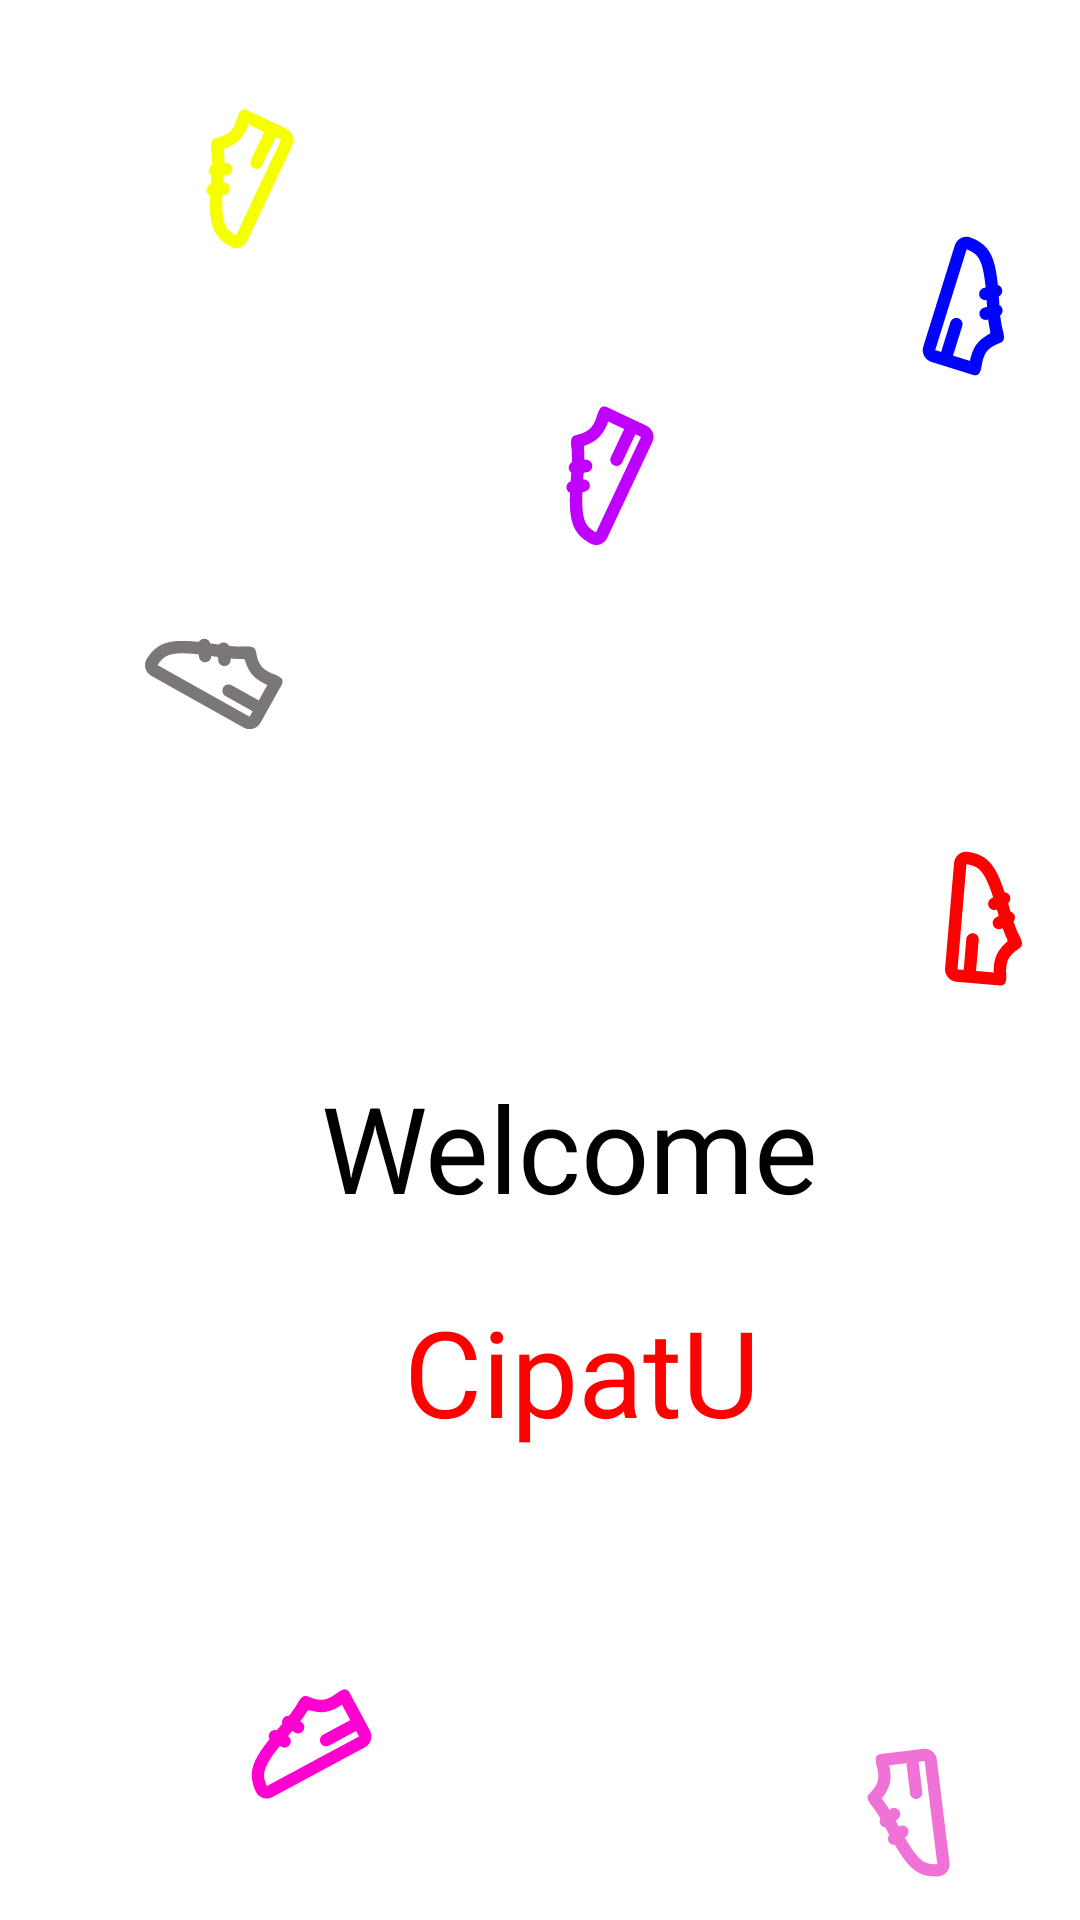

Produce the Android XML layout that renders to this screen, including the resource entries it uses.
<!-- AndroidManifest.xml: application theme Theme.CipatU -->
<!-- res/layout/splash_screen.xml -->
<?xml version="1.0" encoding="utf-8"?>
<FrameLayout
  xmlns:android="http://schemas.android.com/apk/res/android"
  xmlns:app="http://schemas.android.com/apk/res-auto"
  xmlns:tools="http://schemas.android.com/tools"
  android:id="@+id/container_splash_screen"
  android:layout_width="match_parent"
  android:layout_height="917dp"
  android:background="@drawable/container_splash_screen">

  <TextView
    android:id="@+id/txt_cipat_u"
    android:layout_width="wrap_content"
    android:layout_height="49dp"
    android:layout_marginLeft="134.5dp"
    android:layout_marginTop="434.5dp"
    android:layout_gravity="top|left"
    android:gravity="left|center_vertical"
    android:includeFontPadding="false"
    android:maxLines="1"
    android:singleLine="true"
    android:text="CipatU"
    android:textColor="#FF0000"
    android:textSize="40dp" />
  
  <TextView
    android:id="@+id/txt_welcome"
    android:layout_width="wrap_content"
    android:layout_height="49dp"
    android:layout_marginLeft="107dp"
    android:layout_marginTop="360dp"
    android:layout_gravity="top|left"
    android:gravity="left|center_vertical"
    android:includeFontPadding="false"
    android:maxLines="1"
    android:singleLine="true"
    android:text="Welcome"
    android:textColor="#FF000000"
    android:textSize="40dp" />
  
  <ImageView
    android:id="@+id/img_shoe_line1"
    android:layout_width="69.58dp"
    android:layout_height="69.58dp"
    android:layout_marginLeft="47dp"
    android:layout_marginTop="23dp"
    android:layout_gravity="top|left"
    android:scaleType="centerInside"
    android:src="@drawable/img_shoe_line1" />
  
  <ImageView
    android:id="@+id/img_shoe_line2"
    android:layout_width="68.53dp"
    android:layout_height="68.53dp"
    android:layout_marginLeft="39dp"
    android:layout_marginTop="192dp"
    android:layout_gravity="top|left"
    android:scaleType="centerInside"
    android:src="@drawable/img_shoe_line2" />
  
  <ImageView
    android:id="@+id/img_shoe_line3"
    android:layout_width="69.58dp"
    android:layout_height="69.58dp"
    android:layout_marginLeft="167dp"
    android:layout_marginTop="122dp"
    android:layout_gravity="top|left"
    android:scaleType="centerInside"
    android:src="@drawable/img_shoe_line3" />
  
  <ImageView
    android:id="@+id/img_shoe_line4"
    android:layout_width="61.84dp"
    android:layout_height="61.84dp"
    android:layout_marginLeft="162.34dp"
    android:layout_marginTop="709.34dp"
    android:layout_gravity="top|left"
    android:scaleType="centerInside"
    android:src="@drawable/img_shoe_line4" />
  
  <ImageView
    android:id="@+id/img_shoe_line5"
    android:layout_width="70.65dp"
    android:layout_height="70.65dp"
    android:layout_marginLeft="287dp"
    android:layout_marginTop="69dp"
    android:layout_gravity="top|left"
    android:scaleType="centerInside"
    android:src="@drawable/img_shoe_line5" />
  
  <ImageView
    android:id="@+id/img_shoe_line6"
    android:layout_width="69.61dp"
    android:layout_height="69.61dp"
    android:layout_marginLeft="292dp"
    android:layout_marginTop="274dp"
    android:layout_gravity="top|left"
    android:scaleType="centerInside"
    android:src="@drawable/img_shoe_line6" />
  
  <ImageView
    android:id="@+id/img_shoe_line7"
    android:layout_width="51.47dp"
    android:layout_height="51.47dp"
    android:layout_marginLeft="77.53dp"
    android:layout_marginTop="555.06dp"
    android:layout_gravity="top|left"
    android:scaleType="centerInside"
    android:src="@drawable/img_shoe_line7" />

  <ImageView
      android:id="@+id/img_shoe_line8"
      android:layout_width="52.13dp"
      android:layout_height="52.13dp"
      android:layout_gravity="top|left"
      android:layout_marginLeft="50.2dp"
      android:layout_marginTop="770.2dp"
      android:scaleType="centerInside"
      android:src="@drawable/img_shoe_line8" />

  <ImageView
      android:id="@+id/img_shoe_line9"
      android:layout_width="65.57dp"
      android:layout_height="65.57dp"
      android:layout_gravity="top|left"
      android:layout_marginLeft="271.48dp"
      android:layout_marginTop="570.01dp"
      android:scaleType="centerInside"
      android:src="@drawable/img_shoe_line9" />

  <ImageView
      android:id="@+id/img_shoe_line10"
      android:layout_width="68.09dp"
      android:layout_height="68.09dp"
      android:layout_gravity="top|left"
      android:layout_marginLeft="300dp"
      android:layout_marginTop="750dp"
      android:scaleType="centerInside"
      android:src="@drawable/img_shoe_line10" />
</FrameLayout>
<!-- resources referenced by this layout -->
<resources>
  <!-- drawable img_shoe_line7 (drawable-xxhdpi) -->
  <vector xmlns:android="http://schemas.android.com/apk/res/android" android:width="52.00dp" android:height="52.00dp" android:viewportWidth="52" android:viewportHeight="52">
      <path android:fillColor="#FF00D0" android:fillType="evenOdd" android:pathData="M39.32 9.3c-0.3-0.56-0.9-1.05-1.46-1.07-1-0.03-2.32 0.93-3.11 1.52-1.2 0.87-2.58 1.69-4.04 1.94-1.09 0.2-2.37-0.01-3.5-0.34l-1.78-0.67c-2.2-1.1-3.28 1.8-4.2 3.22-0.64 0.97-1.43 2.12-2.33 3.28-0.35-0.04-0.7 0-1.02 0.13-0.32 0.12-0.6 0.33-0.83 0.6-0.22 0.26-0.38 0.58-0.45 0.92-0.06 0.34-0.05 0.69 0.05 1.02l-1.9 2.2c-0.39-0.12-0.81-0.12-1.21 0-0.4 0.12-0.75 0.35-1.02 0.67-0.26 0.32-0.42 0.71-0.46 1.13-0.04 0.41 0.04 0.83 0.24 1.2-2.32 2.9-3.93 5.29-4.88 7.42-0.8 1.81-1.17 3.52-1.09 5.27 0.1 1.72 0.62 3.35 1.37 5 1.02 2.22 3.67 2.9 5.65 1.83L44.54 27.8c0.97-0.53 1.7-1.42 2.01-2.48 0.32-1.05 0.2-2.2-0.32-3.17L39.32 9.3Zm0.28 9.31l-2.8-5.2c-1.63 1.09-3.44 2.05-5.38 2.39-2 0.35-4-0.05-5.38-0.45-0.85-0.25-0.84 0.09-1.33 0.83-0.55 0.84-1.23 1.84-2 2.87l0.23 0.12c0.24 0.13 0.46 0.3 0.63 0.51 0.18 0.21 0.31 0.46 0.4 0.72 0.07 0.26 0.1 0.54 0.08 0.81-0.03 0.28-0.1 0.54-0.24 0.78-0.13 0.25-0.3 0.46-0.51 0.64-0.22 0.17-0.46 0.3-0.72 0.38-0.27 0.08-0.54 0.1-0.82 0.08-0.27-0.03-0.54-0.11-0.78-0.24l-0.97-0.52-1.47 1.71c0.45 0.29 0.78 0.74 0.9 1.26 0.13 0.52 0.05 1.07-0.22 1.53-0.26 0.47-0.7 0.8-1.21 0.96-0.51 0.15-1.07 0.1-1.54-0.14l-0.64-0.34c-2.35 2.92-3.8 5.07-4.6 6.86-0.6 1.33-0.78 2.38-0.74 3.36 0.05 0.97 0.34 2.02 0.94 3.34l31.13-16.75-0.99-1.84-9.17 4.94c-0.48 0.26-1.05 0.31-1.58 0.15s-0.97-0.52-1.23-1c-0.26-0.49-0.32-1.06-0.16-1.58 0.16-0.53 0.51-0.97 1-1.24l9.17-4.94Z"/>
  </vector>
  <!-- drawable img_shoe_line9 (drawable-xxhdpi) -->
  <vector xmlns:android="http://schemas.android.com/apk/res/android" android:width="67.00dp" android:height="66.00dp" android:viewportWidth="67" android:viewportHeight="66">
      <path android:fillColor="#F172D6" android:fillType="evenOdd" android:pathData="M22.64 14.64c-0.62 0.08-1.3 0.46-1.52 0.97-0.4 0.92 0.03 2.5 0.28 3.45 0.38 1.43 0.64 3.01 0.35 4.47-0.22 1.08-0.88 2.2-1.6 3.13-0.12 0.16-1.27 1.42-1.27 1.42-1.82 1.65 0.5 3.71 1.48 5.09 0.67 0.94 1.45 2.1 2.2 3.36-0.16 0.3-0.24 0.64-0.24 0.99s0.09 0.69 0.25 1c0.17 0.3 0.4 0.55 0.7 0.74 0.29 0.2 0.62 0.3 0.97 0.33l1.37 2.57c-0.26 0.32-0.42 0.72-0.45 1.13-0.04 0.41 0.05 0.83 0.25 1.19s0.51 0.66 0.89 0.84c0.37 0.19 0.78 0.26 1.2 0.2 1.87 3.23 3.5 5.6 5.15 7.26 1.4 1.4 2.84 2.37 4.5 2.92 1.65 0.55 3.35 0.65 5.15 0.54 2.45-0.14 4.05-2.36 3.78-4.6L41.76 16.5c-0.13-1.1-0.7-2.1-1.57-2.77-0.87-0.68-1.97-0.99-3.07-0.86l-14.48 1.78Zm8.78 3.12l-5.86 0.72c0.42 1.91 0.66 3.94 0.27 5.88-0.4 1.99-1.5 3.7-2.38 4.85-0.54 0.7-0.22 0.82 0.3 1.53 0.58 0.82 1.26 1.82 1.94 2.91l0.2-0.16c0.2-0.18 0.45-0.32 0.7-0.4 0.27-0.1 0.54-0.13 0.82-0.11 0.27 0.02 0.54 0.1 0.78 0.22 0.25 0.12 0.47 0.29 0.65 0.5 0.18 0.2 0.31 0.45 0.4 0.7 0.08 0.27 0.12 0.55 0.1 0.82-0.03 0.27-0.1 0.54-0.23 0.79-0.12 0.24-0.3 0.46-0.5 0.63l-0.84 0.72 1.06 1.99c0.43-0.32 0.97-0.45 1.5-0.38s1.01 0.34 1.35 0.76c0.33 0.42 0.5 0.95 0.45 1.48-0.05 0.53-0.3 1.03-0.7 1.38l-0.54 0.48c1.87 3.25 3.34 5.38 4.72 6.78 1.02 1.03 1.93 1.59 2.86 1.9 0.93 0.3 2 0.42 3.46 0.34L37.63 17l-2.07 0.26 1.27 10.33c0.06 0.55-0.1 1.1-0.44 1.53-0.34 0.43-0.83 0.71-1.38 0.78-0.54 0.07-1.1-0.08-1.53-0.42-0.43-0.34-0.72-0.83-0.79-1.38l-1.27-10.34Z"/>
  </vector>
  <style name="Theme.CipatU" parent="Theme.MaterialComponents.DayNight.DarkActionBar">
          
          <item name="colorPrimary">@color/purple_500</item>
          <item name="colorPrimaryVariant">@color/purple_700</item>
          <item name="colorOnPrimary">@color/white</item>
          
          <item name="colorSecondary">@color/teal_200</item>
          <item name="colorSecondaryVariant">@color/teal_700</item>
          <item name="colorOnSecondary">@color/black</item>
          
          <item name="android:statusBarColor">?attr/colorPrimaryVariant</item>
          
      </style>
  <!-- not gathered from this repository: default colours our renderer supplied (Android Studio template values) -->
  <color name="purple_500">#FF6200EE</color>
  <color name="purple_700">#FF3700B3</color>
  <color name="teal_200">#FF03DAC5</color>
  <color name="teal_700">#FF018786</color>
  <color name="black">#FF000000</color>
  <color name="white">#FFFFFFFF</color>
</resources>
